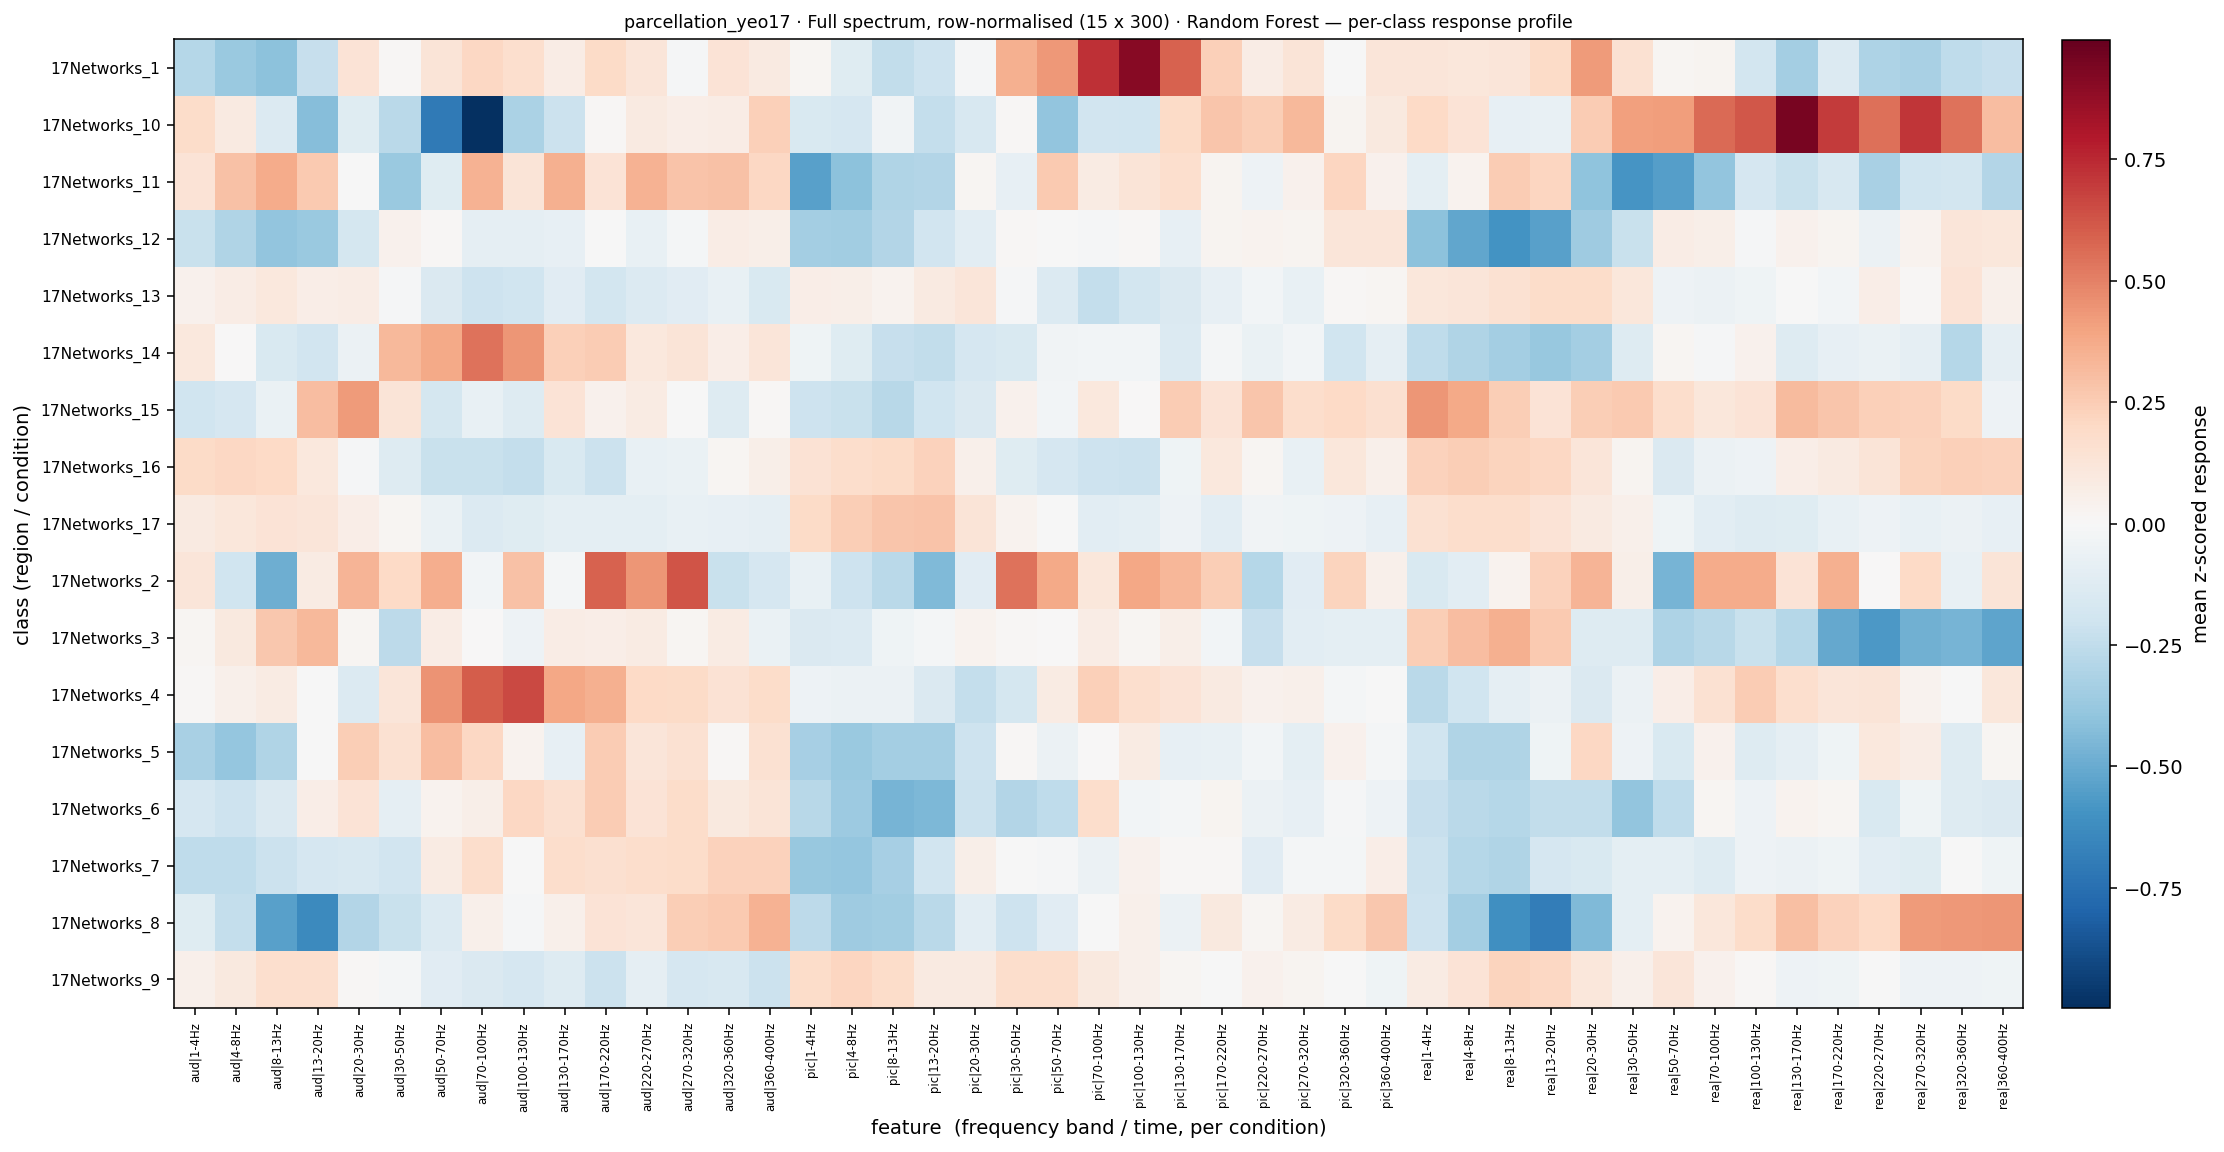

Values plotted in this chart, from the file beside it:
, aud|1-4Hz, aud|4-8Hz, aud|8-13Hz, aud|13-20Hz, aud|20-30Hz, aud|30-50Hz, aud|50-70Hz, aud|70-100Hz, aud|100-130Hz, aud|130-170Hz, aud|170-220Hz, aud|220-270Hz, aud|270-320Hz, aud|320-360Hz, aud|360-400Hz, pic|1-4Hz, pic|4-8Hz, pic|8-13Hz, pic|13-20Hz, pic|20-30Hz, pic|30-50Hz, pic|50-70Hz, pic|70-100Hz
17Networks_1, -0.2821, -0.3686, -0.4069, -0.2287, 0.1374, 0.008001, 0.132, 0.2056, 0.1705, 0.07505, 0.1889, 0.1239, -0.0119, 0.136, 0.09, 0.02204, -0.1186, -0.2478, -0.2075, -0.01203, 0.3511, 0.4297, 0.727
17Networks_10, 0.1797, 0.09035, -0.1353, -0.4211, -0.1213, -0.2654, -0.7017, -0.9964, -0.3146, -0.2123, 0.01274, 0.08761, 0.06825, 0.07039, 0.2363, -0.1541, -0.1691, -0.03153, -0.2395, -0.1606, 0.01052, -0.3953, -0.187
17Networks_11, 0.1377, 0.2891, 0.373, 0.2588, -0.0008553, -0.3682, -0.1217, 0.3455, 0.1317, 0.3517, 0.1354, 0.3485, 0.2819, 0.2895, 0.2073, -0.54, -0.4085, -0.3009, -0.2935, 0.02149, -0.07916, 0.2627, 0.07933
17Networks_12, -0.2238, -0.2983, -0.3902, -0.3734, -0.1714, 0.04646, 0.01372, -0.08792, -0.09053, -0.08377, -0.007364, -0.07596, -0.01979, 0.07668, 0.05977, -0.3352, -0.3462, -0.2957, -0.1901, -0.1028, 0.01008, -0.0001429, -0.01363
17Networks_13, 0.04488, 0.07218, 0.1052, 0.06624, 0.07654, -0.01517, -0.1433, -0.2027, -0.1968, -0.1138, -0.1815, -0.1356, -0.1114, -0.07407, -0.1507, 0.06914, 0.05612, 0.03384, 0.08589, 0.118, -0.0151, -0.1377, -0.2384
17Networks_14, 0.1026, 0.006369, -0.1552, -0.1899, -0.05675, 0.3199, 0.3774, 0.54, 0.4379, 0.2395, 0.2535, 0.1078, 0.1299, 0.06968, 0.1198, -0.04333, -0.1234, -0.2277, -0.2444, -0.1679, -0.1518, -0.03855, -0.0305
17Networks_15, -0.1958, -0.1676, -0.06318, 0.3041, 0.424, 0.1265, -0.1727, -0.07634, -0.1291, 0.1334, 0.04488, 0.08423, -0.00233, -0.1274, 0.012, -0.2059, -0.2218, -0.2735, -0.1962, -0.1434, 0.0444, -0.02596, 0.1022
17Networks_16, 0.1887, 0.2052, 0.2009, 0.1033, -0.00837, -0.1311, -0.2206, -0.2243, -0.2371, -0.1541, -0.2172, -0.07106, -0.06791, 0.01604, 0.05458, 0.1407, 0.1724, 0.1913, 0.2309, 0.05165, -0.117, -0.1704, -0.2043
17Networks_17, 0.08913, 0.1113, 0.1378, 0.1211, 0.06282, 0.01588, -0.0669, -0.1323, -0.1201, -0.09999, -0.1011, -0.09667, -0.07504, -0.0849, -0.09162, 0.187, 0.245, 0.2739, 0.282, 0.1323, 0.03602, -0.003266, -0.1022
17Networks_2, 0.1212, -0.1974, -0.4875, 0.0854, 0.3378, 0.1946, 0.3629, -0.02452, 0.2883, -0.02256, 0.5905, 0.4385, 0.6277, -0.2213, -0.1645, -0.07249, -0.206, -0.267, -0.4412, -0.1151, 0.5413, 0.3778, 0.1146
17Networks_3, 0.01746, 0.09812, 0.2719, 0.3211, 0.01619, -0.2572, 0.07376, 0.005158, -0.05247, 0.07041, 0.06324, 0.07934, 0.02113, 0.08139, -0.06453, -0.1445, -0.133, -0.03916, -0.0199, 0.03738, 0.01246, 0.005918, 0.07631
17Networks_4, 0.008066, 0.05213, 0.07984, -0.002734, -0.1388, 0.1199, 0.446, 0.6034, 0.6583, 0.3818, 0.3513, 0.2012, 0.1913, 0.1438, 0.1804, -0.04969, -0.06102, -0.05825, -0.1413, -0.2347, -0.1769, 0.08022, 0.239
17Networks_5, -0.3212, -0.3873, -0.2996, -0.00372, 0.2471, 0.1481, 0.3108, 0.2076, 0.03526, -0.07841, 0.2517, 0.1208, 0.1537, 0.01192, 0.1492, -0.3333, -0.3675, -0.3412, -0.3405, -0.209, 0.01422, -0.05938, 0.003696
17Networks_6, -0.1657, -0.2037, -0.1467, 0.06994, 0.135, -0.08635, 0.03396, 0.05767, 0.2031, 0.1596, 0.2511, 0.1401, 0.1837, 0.09673, 0.1313, -0.2785, -0.3637, -0.4639, -0.4449, -0.2132, -0.2941, -0.2499, 0.1755
17Networks_7, -0.2491, -0.2536, -0.2131, -0.1695, -0.1572, -0.1942, 0.07967, 0.1765, -0.001168, 0.1754, 0.1566, 0.1777, 0.1845, 0.2259, 0.2283, -0.3772, -0.382, -0.3318, -0.1889, 0.05465, -0.0008509, -0.01314, -0.05628
17Networks_8, -0.1217, -0.236, -0.5385, -0.6334, -0.2928, -0.2238, -0.1368, 0.05301, -0.008618, 0.05059, 0.1395, 0.1221, 0.2473, 0.2618, 0.3439, -0.2608, -0.351, -0.3503, -0.2672, -0.1042, -0.2024, -0.1112, -0.00528
17Networks_9, 0.05147, 0.09838, 0.1667, 0.1669, 0.007992, -0.01935, -0.1144, -0.1406, -0.1642, -0.1315, -0.2172, -0.09089, -0.1657, -0.1604, -0.2145, 0.1844, 0.2108, 0.1861, 0.08855, 0.08717, 0.1786, 0.1729, 0.0948
